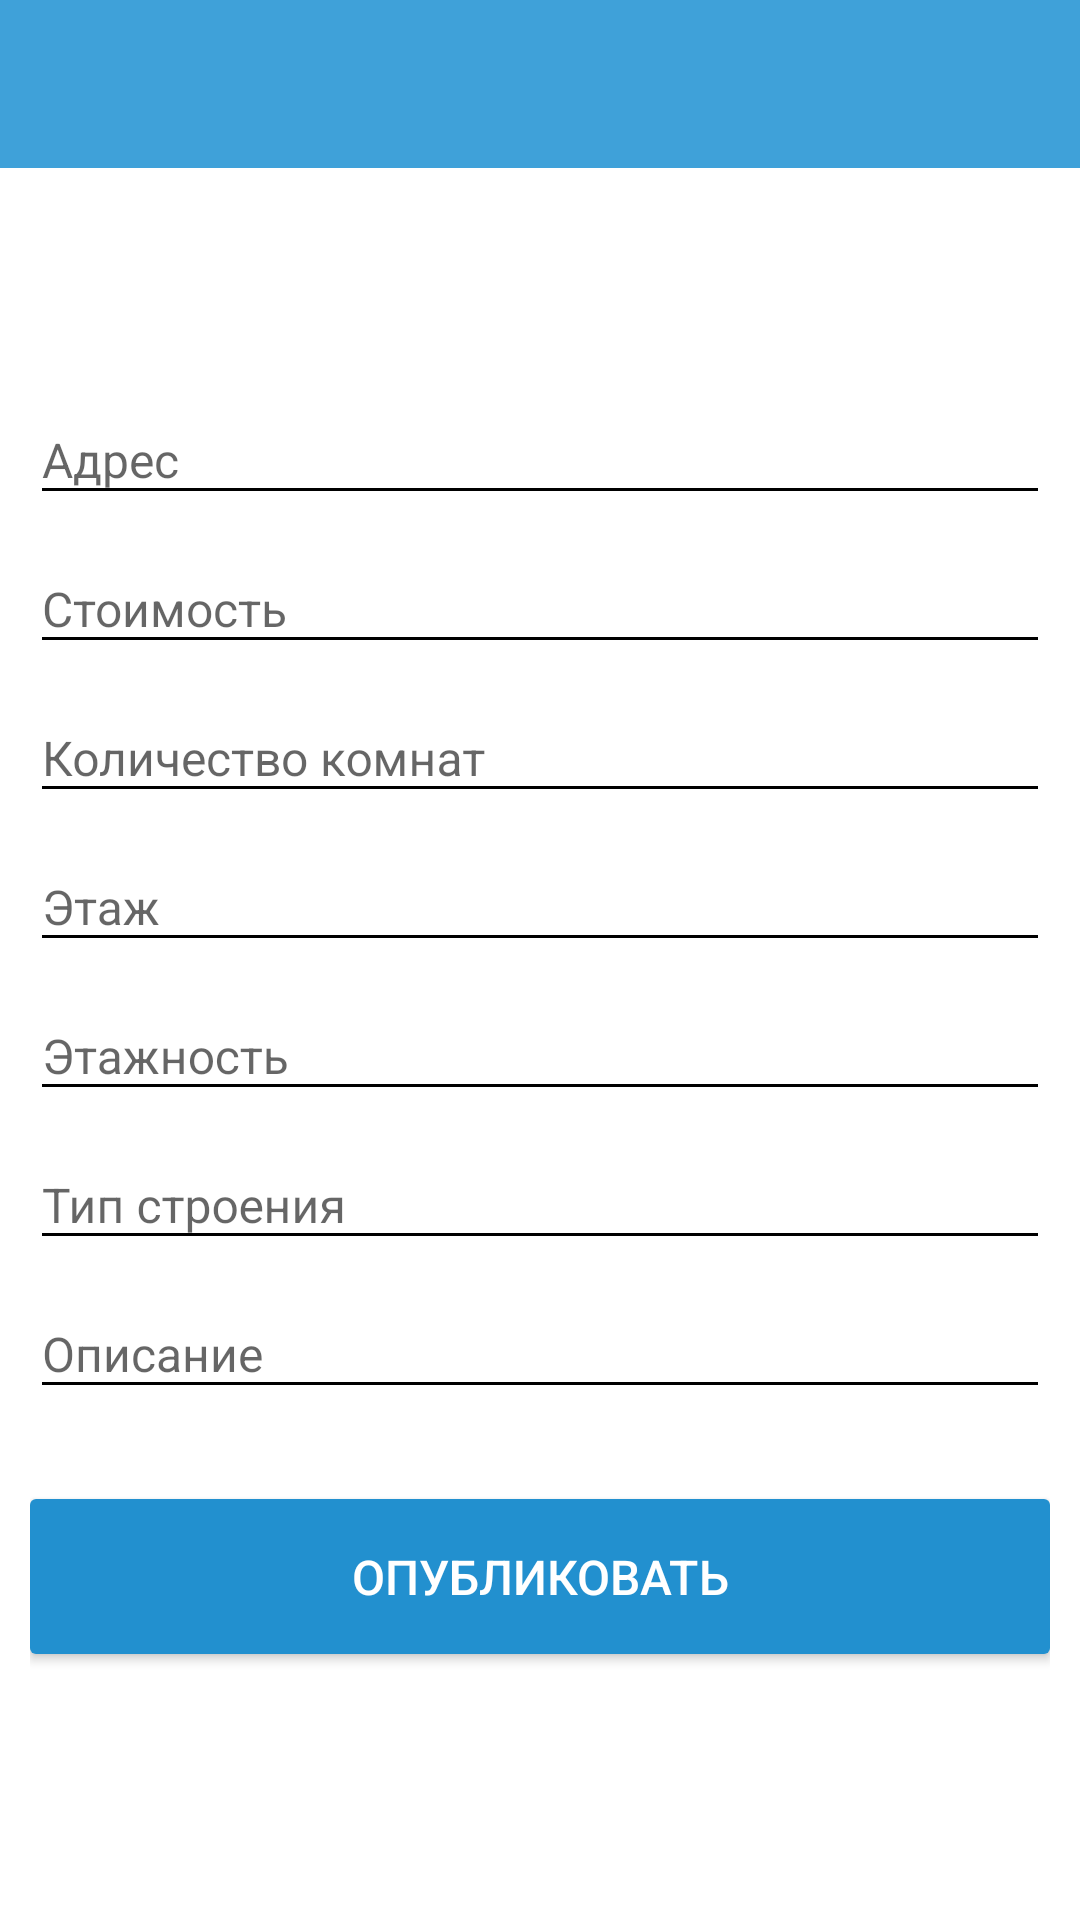

Produce the Android XML layout that renders to this screen, including the resource entries it uses.
<!-- AndroidManifest.xml: activity theme MainTheme -->
<!-- res/layout/activity_realtor_new_flat.xml -->
<?xml version="1.0" encoding="utf-8"?>

<LinearLayout xmlns:android="http://schemas.android.com/apk/res/android"
    android:layout_width="match_parent"
    android:layout_height="match_parent"
    android:background="@android:color/white"
    android:orientation="vertical">

    <include
        android:id="@+id/activity_realtor_new_flat_toolbar"
        layout="@layout/toolbar" />

    <LinearLayout
        android:layout_width="match_parent"
        android:layout_height="match_parent"
        android:layout_marginBottom="10dp"
        android:layout_marginLeft="10dp"
        android:layout_marginRight="10dp"
        android:layout_marginTop="?attr/actionBarSize"
        android:orientation="vertical">

        <GridLayout
            android:id="@+id/activity_realtor_new_flat_photos"
            android:layout_width="match_parent"
            android:layout_height="wrap_content"
            android:columnCount="4"
            android:rowCount="2" />

        <android.support.design.widget.TextInputLayout
            android:layout_width="match_parent"
            android:layout_height="wrap_content"
            android:layout_marginTop="10dp">

            <EditText
                android:id="@+id/activity_realtor_new_flat_address"
                android:layout_width="match_parent"
                android:layout_height="wrap_content"
                android:hint="@string/address"
                android:inputType="textCapSentences"
                android:textSize="16sp" />
        </android.support.design.widget.TextInputLayout>

        <android.support.design.widget.TextInputLayout
            android:layout_width="match_parent"
            android:layout_height="wrap_content">

            <EditText
                android:id="@+id/activity_realtor_new_flat_price"
                android:layout_width="match_parent"
                android:layout_height="wrap_content"
                android:hint="@string/price"
                android:inputType="textCapSentences"
                android:textSize="16sp" />
        </android.support.design.widget.TextInputLayout>

        <android.support.design.widget.TextInputLayout
            android:layout_width="match_parent"
            android:layout_height="wrap_content">

            <EditText
                android:id="@+id/activity_realtor_new_flat_room_number"
                android:layout_width="match_parent"
                android:layout_height="wrap_content"
                android:hint="@string/room_number"
                android:inputType="textCapSentences"
                android:textSize="16sp" />
        </android.support.design.widget.TextInputLayout>

        <android.support.design.widget.TextInputLayout
            android:layout_width="match_parent"
            android:layout_height="wrap_content">

            <EditText
                android:id="@+id/activity_realtor_new_flat_floor"
                android:layout_width="match_parent"
                android:layout_height="wrap_content"
                android:hint="@string/floor"
                android:inputType="textCapSentences"
                android:textSize="16sp" />
        </android.support.design.widget.TextInputLayout>

        <android.support.design.widget.TextInputLayout
            android:layout_width="match_parent"
            android:layout_height="wrap_content">

            <EditText
                android:id="@+id/activity_realtor_new_flat_floors"
                android:layout_width="match_parent"
                android:layout_height="wrap_content"
                android:hint="@string/floors"
                android:inputType="textCapSentences"
                android:textSize="16sp" />
        </android.support.design.widget.TextInputLayout>

        <android.support.design.widget.TextInputLayout
            android:layout_width="match_parent"
            android:layout_height="wrap_content">

            <EditText
                android:id="@+id/activity_realtor_new_flat_type"
                android:layout_width="match_parent"
                android:layout_height="wrap_content"
                android:hint="@string/type"
                android:inputType="textCapSentences"
                android:textSize="16sp" />
        </android.support.design.widget.TextInputLayout>

        <android.support.design.widget.TextInputLayout
            android:layout_width="match_parent"
            android:layout_height="wrap_content">

            <EditText
                android:id="@+id/activity_realtor_new_flat_description"
                android:layout_width="match_parent"
                android:layout_height="wrap_content"
                android:hint="@string/description"
                android:inputType="textCapSentences"
                android:textSize="16sp" />
        </android.support.design.widget.TextInputLayout>

        <Button
            android:id="@+id/activity_realtor_new_flat_button"
            android:layout_width="match_parent"
            android:layout_height="wrap_content"
            android:layout_marginTop="30dp"
            android:background="@drawable/button_selector"
            android:gravity="center"
            android:paddingBottom="15dp"
            android:paddingTop="15dp"
            android:text="@string/publish"
            android:textColor="@android:color/white"
            android:textSize="16sp" />
    </LinearLayout>
</LinearLayout>
<!-- res/layout/toolbar.xml (included above) -->
<?xml version="1.0" encoding="utf-8"?>

<android.support.v7.widget.Toolbar xmlns:android="http://schemas.android.com/apk/res/android"
    xmlns:app="http://schemas.android.com/apk/res-auto"
    android:layout_width="match_parent"
    android:layout_height="?attr/actionBarSize"
    android:background="@color/main"
    app:titleTextColor="@android:color/white" />
<!-- resources referenced by this layout -->
<resources>
  <color name="main">#3fa1d9</color>
  <!-- drawable button_selector (drawable) -->
  <?xml version="1.0" encoding="utf-8"?>
  
  <selector xmlns:android="http://schemas.android.com/apk/res/android">
  
      <item android:drawable="@drawable/button_pressed" android:state_pressed="true" />
      <item android:drawable="@drawable/button_pressed" android:state_focused="true" />
      <item android:drawable="@drawable/button_unpressed" />
  
  </selector>
  <string name="address">Адрес</string>
  <string name="description">Описание</string>
  <string name="floor">Этаж</string>
  <string name="floors">Этажность</string>
  <string name="price">Стоимость</string>
  <string name="publish">Опубликовать</string>
  <string name="room_number">Количество комнат</string>
  <string name="type">Тип строения</string>
  <style name="MainTheme" parent="Theme.AppCompat.Light.NoActionBar">
          <item name="colorPrimary">@color/main</item>
          <item name="android:textColorPrimary">#000000</item>
          <item name="colorControlNormal">#000000</item>
          <item name="colorControlActivated">@color/main</item>
          <item name="colorControlHighlight">@color/main</item>
      </style>
  <!-- drawable button_pressed (drawable) -->
  <?xml version="1.0" encoding="utf-8"?>
  
  <shape xmlns:android="http://schemas.android.com/apk/res/android">
  
      <solid android:color="#3fa1d9" />
  
      <corners android:radius="2dp" />
  
  </shape>
  <!-- drawable button_unpressed (drawable) -->
  <?xml version="1.0" encoding="utf-8"?>
  
  <shape xmlns:android="http://schemas.android.com/apk/res/android">
  
      <solid android:color="#2290cf" />
  
      <corners android:radius="2dp" />
  
  </shape>
</resources>
